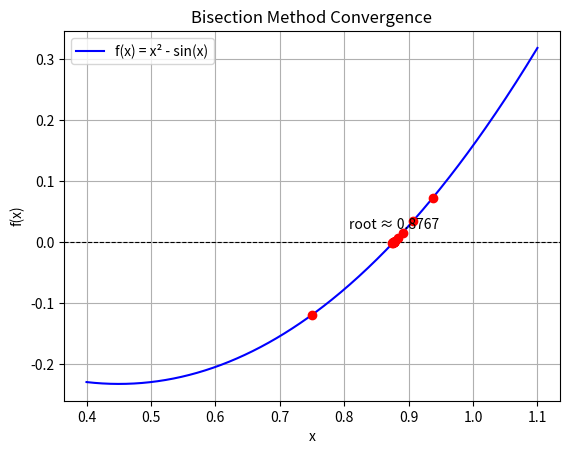

This figure's Python source:
#approximate root of x^2= sinx by bisection method taking a=0.5, b=1.0
# f(x)= x^2 - sin(x)=0 
#ALGORITHM:
# 1. Check if f(a) and f(b) have opposite signs
# 2. Calculate midpoint c=(a+b)/2
# 3. If f(c) is close to zero, return c as the root
# 4. If f(c) has the same sign as f(a), update a=c
# 5. If f(c) has the same sign as f(b), update b=c
# 6. Repeat steps 2-5 until the desired tolerance is achieved
import math
import matplotlib.pyplot as plt
import numpy as np
import os

# Define the function f(x) = x^2 - sin(x)
def f(x):
    return x**2 - math.sin(x)

# Validate the initial interval
def validate_input(a, b):
    if a >= b:
        raise ValueError("a must be less than b")
    if not isinstance(a, (int, float)) or not isinstance(b, (int, float)):
        raise TypeError("a and b must be numbers")
    if f(a) * f(b) >= 0:
        raise ValueError("f(a) and f(b) must have opposite signs")
    print("Input interval is valid.")
    return True

# Bisection Method
def bisection(a, b, tol=1e-5, max_iter=100):
    validate_input(a, b)
    results = []

    print(f"\nStarting Bisection Method:\na = {a}, b = {b}, tolerance = {tol}")
    
    for i in range(max_iter):
        c = (a + b) / 2
        fc = f(c)
        results.append((i+1, a, b, c, fc))

        print(f"Iteration {i+1}: a = {a:.6f}, b = {b:.6f}, c = {c:.6f}, f(c) = {fc:.6f}")

        if abs(fc) < tol:
            print(f"\n Converged to root at x = {c:.6f} after {i+1} iterations")
            return c, results

        if f(a) * fc < 0:
            b = c
        else:
            a = c

    print("\n Maximum iterations reached without convergence.")
    return None, results

# Display results nicely and write to file
def save_results(results, filename="results/bisection_output.txt"):
    os.makedirs("results", exist_ok=True)
    with open(filename, "w") as f:
        f.write("Iteration\t   a\t\t   b\t\t   c\t\t f(c)\n")
        f.write("="*60 + "\n")
        for i, a, b, c, fc in results:
            line = f"{i:>5}\t{a:.6f}\t{b:.6f}\t{c:.6f}\t{fc:.6f}\n"
            f.write(line)
    print(f"\n Results saved to {filename}")

# Optional: plot f(x) and convergence points
def plot_graph(results):
    x_vals = np.linspace(0.4, 1.1, 400)
    y_vals = [f(x) for x in x_vals]

    plt.plot(x_vals, y_vals, label="f(x) = x² - sin(x)", color='blue')
    plt.axhline(0, color='black', linestyle='--', linewidth=0.8)

    for i, a, b, c, fc in results:
        plt.plot(c, fc, 'ro')  # Midpoint
        if i == len(results):
            plt.annotate(f"root ≈ {c:.4f}", (c, fc), textcoords="offset points", xytext=(0,10), ha='center')

    plt.title("Bisection Method Convergence")
    plt.xlabel("x")
    plt.ylabel("f(x)")
    plt.grid(True)
    plt.legend()
    plt.show()

# Main
if __name__ == "__main__":
    print("\n==============================")
    print(" Bisection Method: Solve x² = sin(x)")
    print("==============================\n")
    
    a = 0.5
    b = 1.0
    root, results = bisection(a, b)

    if root is not None:
        save_results(results)
        plot_graph(results)
    else:
        print("No root found within the specified interval.")
